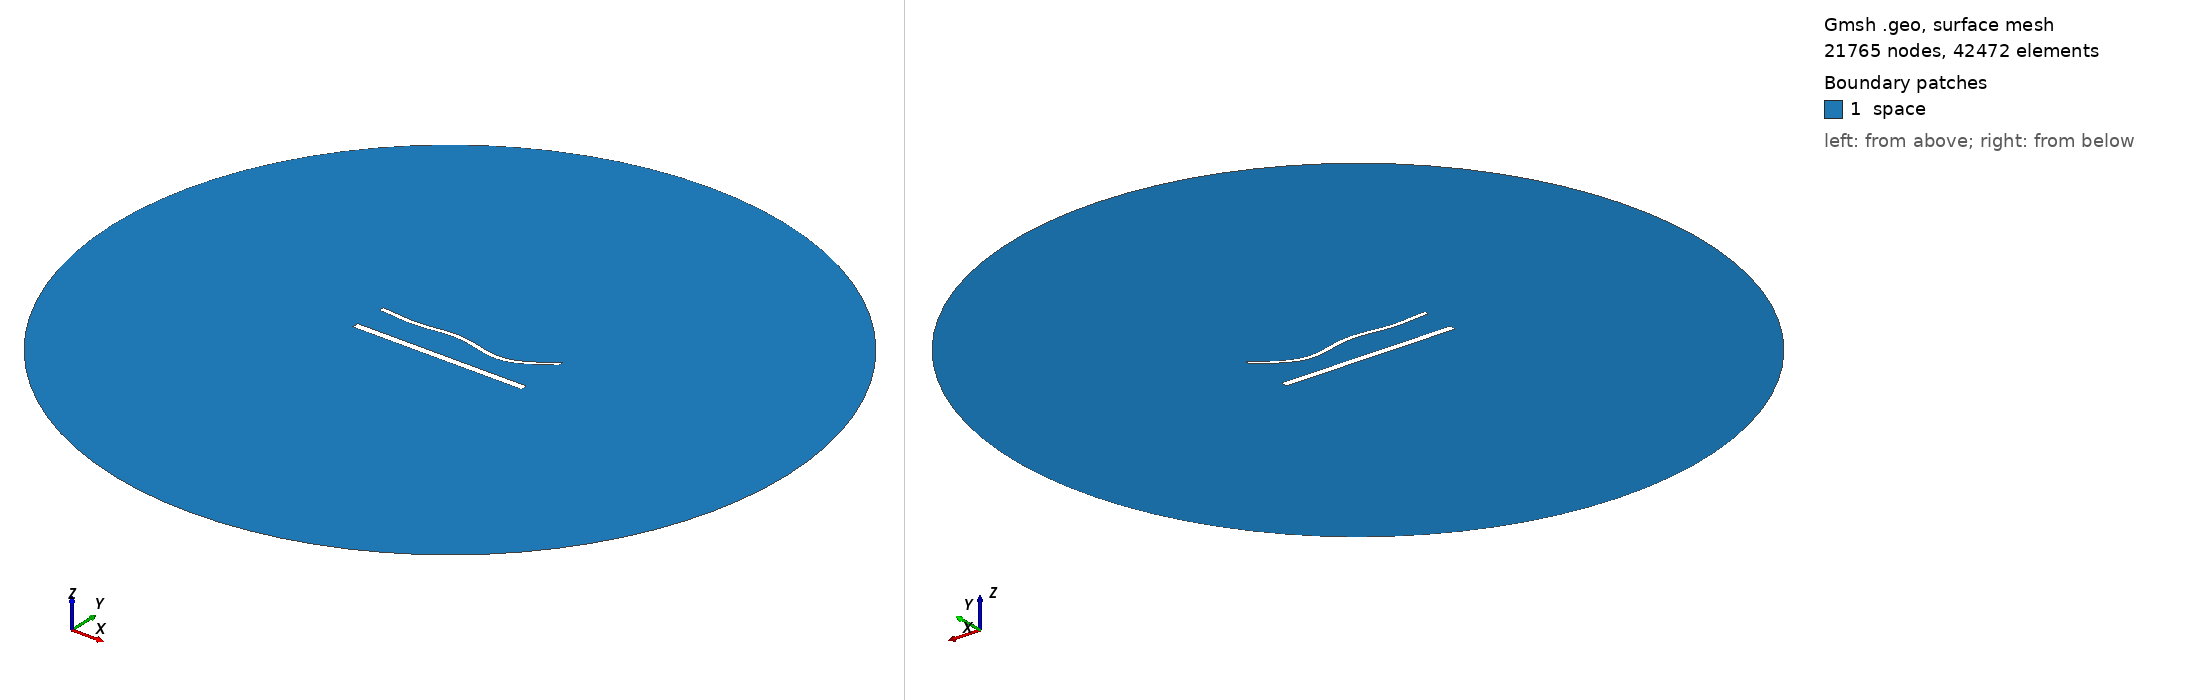

Gmsh geometry script, surface-meshed: 21765 nodes, 42472 surface elements. Boundary patches (legend numbers): 1 space. Left view from above one corner, right view from below the opposite corner. Legend entries are the model's physical surfaces. The drawing asked Gmsh for element sizes between 1% and 20% of the model's largest extent; the script's own settings can give other sizes.

=== 1654.geo (drawn) ===
//---------------------------------------
// Geometry kernel
//---------------------------------------

SetFactory("OpenCASCADE");



//---------------------------------------
// Parameters of the geometry
//---------------------------------------

// Overetch of the upper plate
overetch = 0.5;

// Distance between the plates
distance = 20.0;

// Discretization over the x axis (for the deformation)
nx = 50; 

// Length of the plate
L = 100 - overetch; 

// Number of modes
n = 4; 

// 1st mode coefficient
coeff(1) = 0.0;
beta(1) = 0.596864 * 3.1415926535 / L;

// 2nd mode coefficient
coeff(2) = -1.5;
beta(2) = 1.49418 * 3.1415926535 / L;

// 3rd mode coefficient
coeff(3) = 1.5;
beta(3) = 2.50025 * 3.1415926535 / L;

// 4th mode coefficient
coeff(4) = -1.5;
beta(4) = 3.49999 * 3.1415926535 / L;



//---------------------------------------
// Upper plate (deformed rectangle)
//---------------------------------------

// Coordiantes of the upper plate
xmin = -50;
xmax = 50 - overetch;

// Height of the upper plate
yheight = 4 - 2 * overetch;

// Indexes of the points
UpperID[] = {};
LowerID[] = {};
LeftID[] = {};
RightID[] = {};

// Point index
p = 1;

// Horizontal edges
For i In {1:nx}
    x = xmin + (i-1)*(xmax - xmin)/(nx-1);

    y_bottom = distance / 2 + overetch;
    For j In {1:n}
        C = (Cosh(beta(j)*L) + Cos(beta(j)*L)) / (Sinh(beta(j)*L) + Sin(beta(j)*L));
        y_bottom  = y_bottom + coeff(j) * (Cosh(beta(j)*(x+50)) - Cos(beta(j)*(x+50)) - C * (Sinh(beta(j)*(x+50)) - Sin(beta(j)*(x+50))));
    EndFor

    y_top = y_bottom + yheight;

    Point(p) = {x, y_top, 0, 1.0};
    UpperID[i] = p;
    p = p + 1;

    Point(p) = {x, y_bottom, 0, 1.0};
    LowerID[i] = p;
    p = p + 1;
EndFor

// Create point lists
UpperPts[] = {}; LowerPts[] = {};
For i In {1:nx}
  UpperPts[] += {UpperID[i]};
  LowerPts[] += {LowerID[i]};
EndFor

// Build splines
Spline(1) = {UpperPts[]};
Spline(2) = {LowerPts[]};
Line(3) = {LowerPts[nx-1], UpperPts[nx-1]};
Line(4) = {LowerPts[0], UpperPts[0]};

// Build the plane surface
Curve Loop(1) = {2, 3, -1, -4};
Plane Surface(1) = {1};



//---------------------------------------
// Lower plate (rectangle)
//---------------------------------------

// Vertices
Point(1001) = {-50, -distance/2, 0, 1.0};
Point(1002) = { 50, -distance/2, 0, 1.0};
Point(1003) = { 50,  -distance/2 + 4, 0, 1.0};
Point(1004) = {-50,  -distance/2 + 4, 0, 1.0};

// Edges
Line(5) = {1001, 1002};
Line(6) = {1002, 1003};
Line(7) = {1003, 1004};
Line(8) = {1004, 1001};

// Plane surface
Line Loop(2) = {5, 6, 7, 8};
Plane Surface(2) = {2}; 



//---------------------------------------
// Outer (fictious) boundary
//---------------------------------------

// Points
Point(1005) = {0, 0, 0};       // Center
Point(1006) = {200, 0, 0};     // Start point
Point(1007) = {0, 200, 0};     // 90 degrees
Point(1008) = {-200, 0, 0};    // 180 degrees
Point(1009) = {0, -200, 0};    // 270 degrees

// Circle arcs (each needs start, center, end)
Circle(9) = {1006, 1005, 1007};
Circle(10) = {1007, 1005, 1008};
Circle(11) = {1008, 1005, 1009};
Circle(12) = {1009, 1005, 1006};

// Plane surface for the entire domain
Curve Loop(3) = {9, 10, 11, 12};
Surface(3) = {3};

// Subtract the plates from the whole domain to obtain the actual domain where we want to solve the equations
BooleanDifference{ Surface{3}; Delete; }{ Surface{1}; Surface{2}; Delete; }




//---------------------------------------
// Transfinite Lines/Curves
//---------------------------------------

// Set the number of points on the boundaries
r = 6;
d = 0.15;

// Plates
Transfinite Curve {1} = 50*r/4 Using Progression 1;
Transfinite Line {2} = 50*r Using Progression 1;
Transfinite Curve {3, 4} = 2*r Using Progression 1+d;
Transfinite Line {5} = 50*r/4 Using Progression 1;
Transfinite Line {7} = 50*r Using Progression 1;
Transfinite Line {6} = 2*r Using Progression 1-d;
Transfinite Line {8} = 2*r Using Progression 1+d;

// Outer boundary
Transfinite Line {9, 10, 11, 12} = 20 Using Progression 1;



//---------------------------------------
// Physical groups
//---------------------------------------                

// Physical curves (boundaries)
Physical Line("force_segment", 10) = {2};
Physical Line("upper_plate", 11) = {1, 3, 4};
Physical Line("lower_plate", 12) = {5, 6, 7, 8};
Physical Line("boundary", 20) = {9, 10, 11, 12};

// Physical Surfaces
Physical Surface("space", 30) = {3};



//---------------------------------------
// 6. Generate the Mesh
//---------------------------------------

// 2D mesh generation
Mesh 2;
